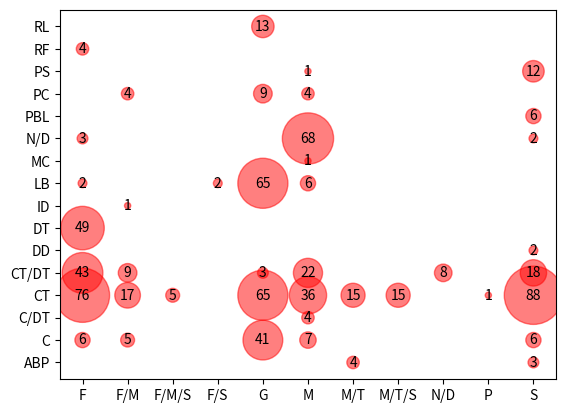

This figure's Python source:
# libraries
import matplotlib.pyplot as plt
import numpy as np
from pylab import *
from scipy import *

# definindo os dados de publico alvo, metodologias e qtd de citações

#array para manipular o z
array_sum = []


#somatorio de cada topico
x_sum = ('F','F','F','F','F','F','F','F','F','F','F','F','F','F','F','F','F/M','F/M','F/M','F/M','F/M','F/M','F/M','F/M','F/M','F/M','F/M','F/M','F/M','F/M','F/M','F/M','F/M','F/M/S','F/M/S','F/M/S','F/M/S','F/M/S','F/M/S','F/M/S','F/M/S','F/M/S','F/M/S','F/M/S','F/M/S','F/M/S','F/M/S','F/M/S','F/M/S','F/S','F/S','F/S','F/S','F/S','F/S','F/S','F/S','F/S','F/S','F/S','F/S','F/S','F/S','F/S','G','G','G','G','G','G','G','G','G','G','G','G','G','G','G','G','M','M','M','M','M','M','M','M','M','M','M','M','M','M','M','M','M/T','M/T','M/T','M/T','M/T','M/T','M/T','M/T','M/T','M/T','M/T','M/T','M/T','M/T','M/T','M/T','M/T/S','M/T/S','M/T/S','M/T/S','M/T/S','M/T/S','M/T/S','M/T/S','M/T/S','M/T/S','M/T/S','M/T/S','M/T/S','M/T/S','M/T/S','M/T/S','N/D','N/D','N/D','N/D','N/D','N/D','N/D','N/D','N/D','N/D','N/D','N/D','N/D','N/D','N/D','N/D','P','P','P','P','P','P','P','P','P','P','P','P','P','P','P','P','S','S','S','S','S','S','S','S','S','S','S','S','S','S','S','S')
y_sum = ('ABP','C','C/DT','CT','CT/DT','DD','DT','ID','LB','MC','N/D','PBL','PC','PS','RF','RL','ABP','C','C/DT','CT','CT/DT','DD','DT','ID','LB','MC','N/D','PBL','PC','PS','RF','RL','ABP','C','C/DT','CT','CT/DT','DD','DT','ID','LB','MC','N/D','PBL','PC','PS','RF','RL','ABP','C','C/DT','CT','CT/DT','DD','DT','ID','LB','MC','N/D','PBL','PC','PS','RF','RL','ABP','C','C/DT','CT','CT/DT','DD','DT','ID','LB','MC','N/D','PBL','PC','PS','RF','RL','ABP','C','C/DT','CT','CT/DT','DD','DT','ID','LB','MC','N/D','PBL','PC','PS','RF','RL','ABP','C','C/DT','CT','CT/DT','DD','DT','ID','LB','MC','N/D','PBL','PC','PS','RF','RL','ABP','C','C/DT','CT','CT/DT','DD','DT','ID','LB','MC','N/D','PBL','PC','PS','RF','RL','ABP','C','C/DT','CT','CT/DT','DD','DT','ID','LB','MC','N/D','PBL','PC','PS','RF','RL','ABP','C','C/DT','CT','CT/DT','DD','DT','ID','LB','MC','N/D','PBL','PC','PS','RF','RL','ABP','C','C/DT','CT','CT/DT','DD','DT','ID','LB','MC','N/D','PBL','PC','PS','RF','RL')
z_sum = (0,6,0,76,43,0,49,0,2,0,3,0,0,0,4,0,0,5,0,17,9,0,0,1,0,0,0,0,4,0,0,0,0,0,0,5,0,0,0,0,0,0,0,0,0,0,0,0,0,0,0,0,0,0,0,0,2,0,0,0,0,0,0,0,0,41,0,65,3,0,0,0,65,0,0,0,9,0,0,13,0,7,4,36,22,0,0,0,6,1,68,0,4,1,0,0,4,0,0,15,0,0,0,0,0,0,0,0,0,0,0,0,0,0,0,15,0,0,0,0,0,0,0,0,0,0,0,0,0,0,0,0,8,0,0,0,0,0,0,0,0,0,0,0,0,0,0,1,0,0,0,0,0,0,0,0,0,0,0,0,3,6,0,88,18,2,0,0,0,0,2,6,0,12,0,0)

for i in range(len(y_sum)):
    array_sum.append((z_sum[i]))
    #if para checar as linhas que possuem 0 e evitar que sejam printadas no gráfico
    if array_sum[i]>0:
        text(x_sum[i], y_sum[i],
        z_sum[i],size=10, horizontalalignment='center',verticalalignment='center')


teste = []
for i in range(176):
    teste.append((array_sum[i])*20)

plt.scatter(x_sum,y_sum,s=teste,c='red', alpha=0.5)
#plt.show()
plt.savefig('pavsteoria.pdf')

